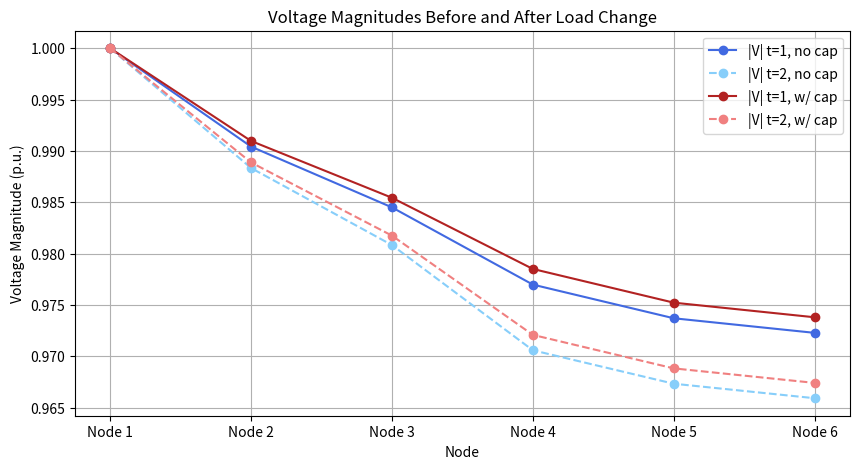

Source code (Python):
import numpy as np
import matplotlib.pyplot as plt

# print table for latex
def print_latex_table(zload, zline, Vmag, Vphase, S):
    zldr = 1        # zload round number
    zlnr = 2        # zline round number
    Pr = 3          # power rounding
    Qr = 3          # Q rounding

    S = S / 1e3         # convert s to kW/kVAr

    print("\\begin{table}[ht]")
    print("\\centering")
    print("\\caption{The units are $\\Omega$, $V$, degrees, $\\text{kW}$ and $\\text{kVAr}$.}")
    print("\\label{tab:}")
    print("\\begin{tabular}{|c|c|c|c|c|}")
    print("\\hline")
    print("$Z_2$ & $Z_4$ & $Z_6$ & $Z_8$ & $Z_{10}$ \\\\")
    print(f"{np.round(zload[0],zldr)} & {np.round(zload[1],zldr)} & {np.round(zload[2],zldr)} & {np.round(zload[3],zldr)} & {np.round(zload[4],zldr)} \\\\")
    print("\\hline")
    print("$Z_1$ & $Z_3$ & $Z_5$ & $Z_7$ & $Z_9$ \\\\")
    print(f"{np.round(zline[0],zlnr)} & {np.round(zline[1],zlnr)} & {np.round(zline[2],zlnr)} & {np.round(zline[3],zlnr)} & {np.round(zline[4],zlnr)} \\\\")
    print("\\hline")
    print("$|V_2|$ & $|V_3|$ & $|V_4|$ & $|V_5|$ & $|V_6|$ \\\\")
    print(f"{np.round(Vmag[0], 2)} & {np.round(Vmag[1], 2)} & {np.round(Vmag[2], 2)} & {np.round(Vmag[3], 2)} & {np.round(Vmag[4], 2)} \\\\")
    print("\\hline")
    print("$\\angle V_2$ & $\\angle V_3$ & $\\angle V_4$ & $\\angle V_5$ & $\\angle V_6$ \\\\")
    print(f"{np.round(Vphase[0], 2)} & {np.round(Vphase[1], 2)} & {np.round(Vphase[2], 2)} & {np.round(Vphase[3], 2)} & {np.round(Vphase[4], 2)} \\\\")
    print("\\hline")
    print("$P_2$ & $P_3$ & $P_4$ & $P_5$ & $P_6$ \\\\")
    print(f"{np.round(S[0].real, Pr)} & {np.round(S[1].real, Pr)} & {np.round(S[2].real, Pr)} & {np.round(S[3].real, Pr)} & {np.round(S[4].real, Pr)} \\\\")
    print("\\hline")
    print("$Q_2$ & $Q_3$ & $Q_4$ & $Q_5$ & $Q_6$ \\\\")
    print(f"{np.round(S[0].imag, Qr)} & {np.round(S[1].imag, Qr)} & {np.round(S[2].imag, Qr)} & {np.round(S[3].imag, Qr)} & {np.round(S[4].imag, Qr)} \\\\")
    print("\\hline")
    print("\\end{tabular}")
    print("\\end{table}")


def compute_voltages(zline, zload, Vs):
    z = np.column_stack((zline, zload)).ravel()  # Combine line and load impedances
    y = 1 / z  # Admittance
    Y = np.array([  [y[0]+y[1]+y[2], -y[2],           0,              0,              0],
                    [-y[2],           y[2]+y[3]+y[4], -y[4],          0,              0],
                    [0,               -y[4],          y[4]+y[5]+y[6], -y[6],          0],
                    [0,               0,              -y[6],          y[6]+y[7]+y[8], -y[8]],
                    [0,               0,              0,              -y[8],          y[8]+y[9]]])  # Admittance matrix
    i = np.array([Vs * y[0], 0, 0, 0, 0])  # Current vector
    V = np.linalg.inv(Y) @ i  # Solve for voltages
    Vmag = np.abs(V)  # Magnitude of voltages
    Vphase = np.degrees(np.angle(V))  # Phase of voltages
    return V, Vmag, Vphase


## Set up / constants
showprint = False
np.random.seed(41)
Vs = 240 + 0*1j  # Source voltage
zline = np.random.uniform(3e-2, 7e-2, size=(5)) + 1j * np.random.uniform(3e-2, 7e-2, size=(5))  # Random complex impedances
print(zline)

## Ex2 in the paper - values set to get realistic loads ######################################
## Before load change
# initial loads
zload = np.random.uniform(20, 40, size=(5)) + 1j * np.random.uniform(5, 10, size=(5))        # Random complex loads with reasonable power factor
# compute voltages
V, Vmag, Vphase = compute_voltages(zline, zload, Vs)
# Calculate power
S = abs(V)**2 / zload.conjugate()

## After load change
# initial loads
zload2 = zload * np.array([1, 1, 0.5, 1, 1])
V2, Vmag2, Vphase2 = compute_voltages(zline, zload2, Vs)
S2 = abs(V2)**2 / zload2.conjugate()


## Ex3 in paper - add a capacitor to ex2
# initial loads
Xc = (Vmag[2])**2 / np.imag(S[2])               # compute Xc value
zc = 0 - 1j*Xc                                  # define capacitor impedance
z_eq3 = (zload[2] * zc) / (zload[2] + zc)       # find equivalent impedance with capacitor in parallel
zload3 = zload.copy()                           # initialize new load same as first load
zload3[2] = z_eq3                               # replace with capacitor load
# compute voltages
V3, Vmag3, Vphase3 = compute_voltages(zline, zload3, Vs)
# Calculate power
S3 = abs(V3)**2 / zload3.conjugate()

print(Xc)

## After load change
# initial loads
zld2 = 0.5*zload[2]
z_eq4 = (zld2 * zc) / (zld2 + zc)               # find equivalent impedance with capacitor in parallel
zload4 = zload.copy()                           # initialize new load same as first load
zload4[2] = z_eq4                               # replace with capacitor load
# compute voltages
V4, Vmag4, Vphase4 = compute_voltages(zline, zload4, Vs)
# Calculate power
S4 = abs(V4)**2 / zload4.conjugate()

## Plot the voltage profiles ###############################
Vmagp = np.insert(Vmag, 0, 240)     # Insert the source voltage at the beginning
Vmagp2 = np.insert(Vmag2, 0, 240)   # Insert the source voltage at the beginning
Vmagp3 = np.insert(Vmag3, 0, 240)   # Insert the source voltage at the beginning
Vmagp4 = np.insert(Vmag4, 0, 240)   # Insert the source voltage at the beginning
plt.figure(figsize=(10, 5))
plt.plot(Vmagp/240, marker='o', label='|V| t=1, no cap', color='royalblue')
plt.plot(Vmagp2/240,'--', marker='o', label='|V| t=2, no cap', color='lightskyblue')
plt.plot(Vmagp3/240, marker='o', label='|V| t=1, w/ cap', color='firebrick')                # comment to show pre-load-change
plt.plot(Vmagp4/240,'--', marker='o', label='|V| t=2, w/ cap', color='lightcoral')          # comment to show pre-load-change
plt.xlabel('Node')
plt.ylabel('Voltage Magnitude (p.u.)')
plt.title('Voltage Magnitudes Before and After Load Change')
plt.xticks(ticks=np.arange(6), labels=[f'Node {i+1}' for i in range(6)])
plt.legend()
plt.grid()


# print results in latex table form for the paper
if showprint: 
    print("=1=1=1=1=1=1=1=1=1=1=1=1= TABLE FOR EX2 BEFORE LOADING CHANGE =1=1=1=1=1=1=1=1=1=1=1=1=1=1=1=")
    print_latex_table(zload, zline, Vmag, Vphase, S)
    print("=1=1=1=1=1=1=1=1=1=1=1=1= TABLE FOR EX2 AFTER LOADING CHANGE =1=1=1=1=1=1=1=1=1=1=1=1=1=1=1=")
    print_latex_table(zload2, zline, Vmag2, Vphase2, S2)
    print("=1=1=1=1=1=1=1=1=1=1=1=1= TABLE FOR EX3 BEFORE LOADING CHANGE =1=1=1=1=1=1=1=1=1=1=1=1=1=1=1=")
    print_latex_table(zload3, zline, Vmag3, Vphase3, S3)
    print("=1=1=1=1=1=1=1=1=1=1=1=1= TABLE FOR EX3 AFTER LOADING CHANGE =1=1=1=1=1=1=1=1=1=1=1=1=1=1=1=")
    print_latex_table(zload4, zline, Vmag4, Vphase4, S4)
    
plt.show()